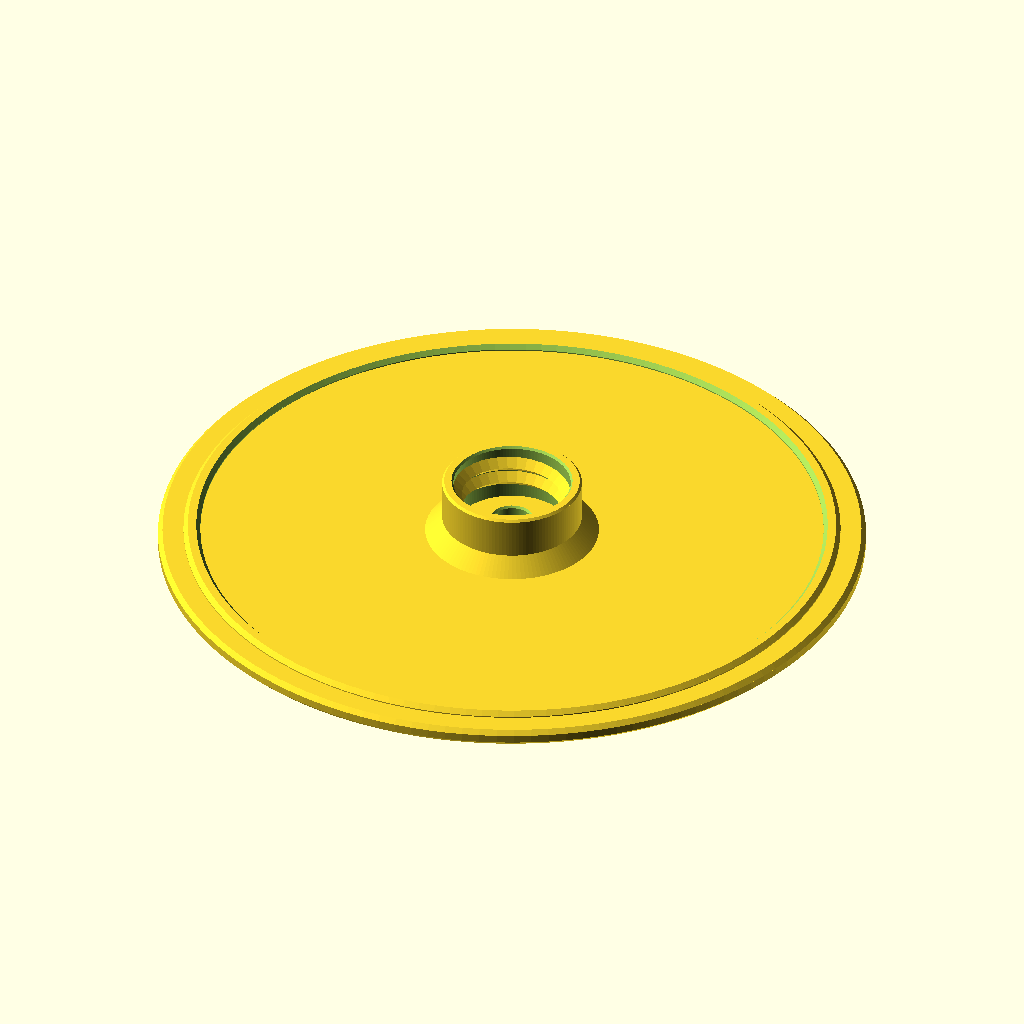
Cell 1: rendered with the file's own defaults.
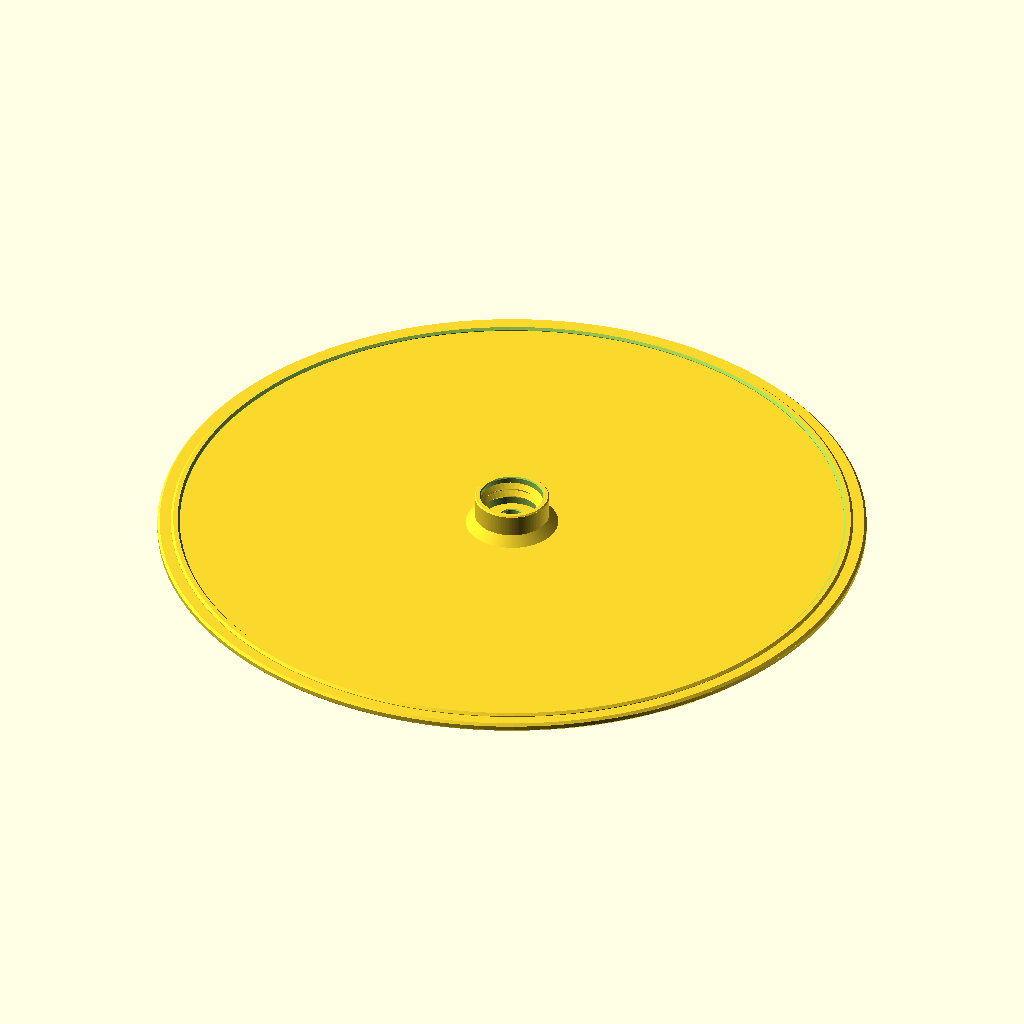
Cell 2: the same model with base_diameter = 220.
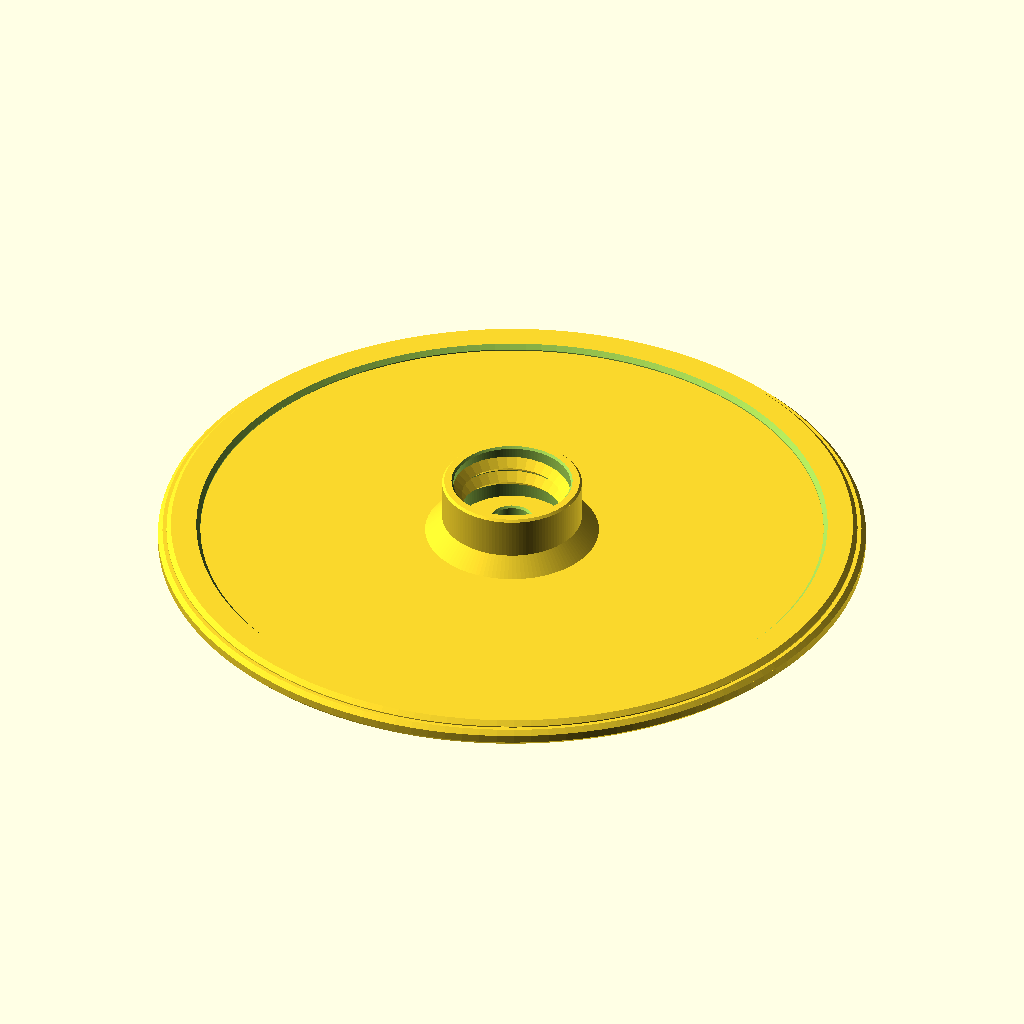
Cell 3 — wall_thickness set to 6, the other parameters unchanged.
The same orthographic view direction (rotation 55°, 0°, 25°; colour scheme Cornfield) for every cell, with the view re-fitted per cell, so scale and position can differ between cells.
The OpenSCAD source (Slug-Trap/Slug-Trap.scad):
// Spanish Slug Trap
// Version: 3.51 (3rd major version)
// Repository: https://github.com/martmaiste/openscad-models/tree/main/Slug-Trap
// License: MIT

$fn = 128;

// --- VIEW OPTIONS ---
view_mode = "lid"; // ["base": Only base, "lid": Only lid, "both": Both side-by-side, "assembled": Assembled, "cut": Assembled Cross-Section]

// --- PARAMETERS ---
base_diameter = 110;     // Outer diameter of the base wall
base_height = 32;        // Total height of side walls
wall_thickness = 3.0;    // Main wall thickness
ferment_cup_dia = 55;    // Central ferment reservobase, ir outer diameter
chamfer_size = 0.8;      // Chamfer size on outer exposed edges
drain_hole_dia = 2.0;    // Diameter of water drainage holes in pellet floor
slope_height = 2.4;      // Height of slope tapering down to ferment wall

// --- THREAD & CENTRAL TUBE PARAMETERS ---
nail_shaft_hole = 7.0;   // 7mm hole for ground nail inside base central tube and lid
thread_pitch = 3.0;      // Thread pitch in mm
thread_depth = 1.5;      // 1.5mm depth gives a symmetric 90-degree tooth angle (45°/45°)
thread_turns_lid = 2.5;  // Thread turns on lid socket
thread_turns_base = 4.5; // Extended thread turns on base tube
clearance = 0.4;         // Total fit clearance on diameter

tube_outer_dia = 17.4;   // Outer diameter of base central tube
tube_wall_thickness = 2.0;

socket_inner_dia = tube_outer_dia + (thread_depth * 2) + clearance; // 20.8 mm
socket_outer_dia = socket_inner_dia + (tube_wall_thickness * 2);    // 24.8 mm
socket_len = (thread_pitch * (thread_turns_lid + 1));               // 10.5 mm

entry_width = 24;        // Width of entrance slots
entry_height = 18;       // Total height of entrance slots
step_height = 8;         // Height of flat door sill above floor to block rain

// --- HELPER MODULES FOR CHAMFERS ---
module chamfered_cylinder(h, d, c = chamfer_size) {
    union() {
        cylinder(h = c, d1 = d - (c * 2), d2 = d);
        translate([0, 0, c])
        cylinder(h = h - (c * 2), d = d);
        translate([0, 0, h - c])
        cylinder(h = c, d1 = d, d2 = d - (c * 2));
    }
}

// Single-edge chamfered cylinder (Chamfered ONLY at z=0 free edge)
module bottom_chamfer_cylinder(h, d, c = chamfer_size) {
    union() {
        cylinder(h = c, d1 = d - (c * 2), d2 = d);
        translate([0, 0, c])
        cylinder(h = h - c, d = d);
    }
}

// Pipe cylinder with chamfers on both the top-outer and top-inner rims
module top_chamfered_pipe(h, d_outer, d_inner, c = chamfer_size) {
    difference() {
        // Outer body with top-outer chamfer
        union() {
            cylinder(h = h - c, d = d_outer);
            translate([0, 0, h - c])
            cylinder(h = c, d1 = d_outer, d2 = d_outer - (c * 2));
        }

        // Inner bore cutout
        translate([0, 0, -1])
        cylinder(h = h + 2, d = d_inner);

        // Top-inner chamfer cutter
        translate([0, 0, h - c])
        cylinder(h = c + 0.1, d1 = d_inner, d2 = d_inner + (c * 2));
    }
}

// Pipe cylinder with chamfers on top-outer, top-inner, bottom-outer, and bottom-inner rims
module fully_chamfered_pipe(h, d_outer, d_inner, c = chamfer_size) {
    difference() {
        // Outer body with top-outer and bottom-outer chamfers
        union() {
            cylinder(h = c, d1 = d_outer - (c * 2), d2 = d_outer);
            translate([0, 0, c])
            cylinder(h = h - (c * 2), d = d_outer);
            translate([0, 0, h - c])
            cylinder(h = c, d1 = d_outer, d2 = d_outer - (c * 2));
        }

        // Inner bore cutout
        translate([0, 0, -1])
        cylinder(h = h + 2, d = d_inner);

        // Bottom-inner chamfer cutter
        translate([0, 0, -0.1])
        cylinder(h = c + 0.1, d1 = d_inner + (c * 2), d2 = d_inner);

        // Top-inner chamfer cutter
        translate([0, 0, h - c])
        cylinder(h = c + 0.1, d1 = d_inner, d2 = d_inner + (c * 2));
    }
}

// --- WATERTIGHT MANIFOLD TRIANGULATED 90-DEGREE THREAD MODULE ---
module sawtooth_thread(r_base, r_tip, pitch, turns) {
    step_deg = 10;
    steps_per_turn = 360 / step_deg;
    total_steps = floor(turns * steps_per_turn);
    fade_steps = steps_per_turn * (30 / 360); // Crisp fade over 30 degrees

    pts = [
        for (i = [0 : total_steps])
            let (
                a = i * step_deg,
                z = (i / steps_per_turn) * pitch,
                taper_raw = (i < fade_steps) ? (i / fade_steps) :
                            (i > total_steps - fade_steps) ? ((total_steps - i) / fade_steps) : 1.0,
                taper = taper_raw * taper_raw * (3 - 2 * taper_raw),
                curr_r_tip = r_base + (r_tip - r_base) * taper
            )
            each [
                [r_base * cos(a), r_base * sin(a), z],               // 3*i + 0: base bottom
                [curr_r_tip * cos(a), curr_r_tip * sin(a), z + pitch/2], // 3*i + 1: tapered tooth tip
                [r_base * cos(a), r_base * sin(a), z + pitch]        // 3*i + 2: base top
            ]
    ];

    faces = concat(
        [
            for (i = [0 : total_steps - 1])
                let (
                    p0 = 3 * i,
                    p1 = 3 * i + 1,
                    p2 = 3 * i + 2,
                    q0 = 3 * (i + 1),
                    q1 = 3 * (i + 1) + 1,
                    q2 = 3 * (i + 1) + 2
                )
                each [
                    [p0, q0, q1], [p0, q1, p1], // Bottom flank
                    [p1, q1, q2], [p1, q2, p2], // Top flank
                    [p2, q2, q0], [p2, q0, p0]  // Back wall
                ]
        ],
        [
            [0, 1, 2],                                                         // Start cap
            [3*total_steps + 0, 3*total_steps + 2, 3*total_steps + 1]          // End cap
        ]
    );

    polyhedron(points = pts, faces = faces, convexity = 10);
}

module support_free_door_2d() {
    rect_h = entry_height - (entry_width / 2);
    union() {
        translate([-entry_width / 2, 0])
        square([entry_width, rect_h]);

        translate([0, rect_h])
        polygon(points = [
            [-entry_width / 2, 0],
            [entry_width / 2, 0],
            [0, entry_width / 2]
        ]);
    }
}

module main_base() {
    inner_base_wall_dia = base_diameter - (wall_thickness * 2);
    ferment_inner_dia = ferment_cup_dia - (wall_thickness * 2);

    r_in = ferment_cup_dia / 2;
    r_out = inner_base_wall_dia / 2;
    drain_radius = (ferment_cup_dia / 2 + 2.0) + (drain_hole_dia / 2) + 0.1;

    thread_offset_deg_base = 90;
    total_thread_span = (thread_turns_base + 1) * thread_pitch;

    difference() {
        union() {

            // 2. Sloped Floor Wedge in Pellet Trough
            rotate_extrude()
            polygon(points = [
                [r_in, wall_thickness],
                [r_out, wall_thickness],
                [r_out, wall_thickness + slope_height]
            ]);

            // 3. Main Outer Wall (Both bottom-inner and top-inner chamfers)
            difference() {
                chamfered_cylinder(h = base_height, d = base_diameter, c = chamfer_size);
                translate([0, 0, wall_thickness])
                union() {
                    // Bottom-inner chamfer
                    cylinder(h = chamfer_size + 0.1, d1 = inner_base_wall_dia - (chamfer_size * 2), d2 = inner_base_wall_dia);

                    // Main cutout body
                    translate([0, 0, chamfer_size])
                    cylinder(h = base_height - wall_thickness - chamfer_size * 2, d = inner_base_wall_dia);

                    // Top-inner chamfer
                    translate([0, 0, base_height - wall_thickness - chamfer_size])
                    cylinder(h = chamfer_size + 0.1, d1 = inner_base_wall_dia, d2 = inner_base_wall_dia + (chamfer_size * 2));
                }
            }

            // 4. Ferment Reservoir Outer Wall with reinforcing support collars (inside and outside)
            translate([0, 0, wall_thickness])
            difference() {
                union() {
                    // Main pipe body with top-outer chamfer
                    c_size = chamfer_size;
                    h_pipe = base_height - wall_thickness;
                    cylinder(h = h_pipe - c_size, d = ferment_cup_dia);
                    translate([0, 0, h_pipe - c_size])
                    cylinder(h = c_size, d1 = ferment_cup_dia, d2 = ferment_cup_dia - (c_size * 2));

                    // Bottom-outer reinforcing flare
                    flare_h = 2.0;
                    cylinder(h = flare_h, d1 = ferment_cup_dia + (flare_h * 2), d2 = ferment_cup_dia);
                }

                // Straight inner bore cutout (from Z = flare_h to the top)
                flare_h = 2.0;
                translate([0, 0, flare_h])
                cylinder(h = base_height - wall_thickness - flare_h + 1, d = ferment_inner_dia);

                // Bottom-inner reinforcing flare cutout (tapered cone to leave a solid inner support shoulder)
                translate([0, 0, -1])
                cylinder(h = flare_h + 1.1, d1 = ferment_inner_dia - (flare_h * 2), d2 = ferment_inner_dia);

                // Top-inner chamfer cutter
                c_size = chamfer_size;
                h_pipe = base_height - wall_thickness;
                translate([0, 0, h_pipe - c_size])
                cylinder(h = c_size + 0.1, d1 = ferment_inner_dia, d2 = ferment_inner_dia + (c_size * 2));
            }

            // 5. Central Nail Tube Structure (With bottom and top, inner and outer chamfers)
            fully_chamfered_pipe(
                h = base_height,
                d_outer = tube_outer_dia,
                d_inner = nail_shaft_hole
            );

            // 6. Solid reinforcing collar flare around the base of the central tube
            flare_h = 2.0;
            translate([0, 0, wall_thickness])
            cylinder(h = flare_h, d1 = tube_outer_dia + (flare_h * 2), d2 = tube_outer_dia);

            // 7. Male 90-Degree Threads (inside the union so CSG subtraction cuts through the central hole)
            // r_base buried 0.1mm into the tube wall: with r_base exactly at the tube radius the
            // thread back wall lies on the tube's 128-gon surface (vertices coincide), which is a
            // boolean degeneracy that leaves non-manifold slivers in the export.
            translate([0, 0, base_height - total_thread_span])
            sawtooth_thread(
                r_base = (tube_outer_dia / 2) - 0.1,
                r_tip = (tube_outer_dia / 2) + thread_depth,
                pitch = thread_pitch,
                turns = thread_turns_base - (thread_offset_deg_base / 360)
            );
        }

        // SUBTRACTIONS FROM THE BASE
        // A. Entrance doors (ONLY through outer perimeter wall)
        for (a = [0, 45, 90, 135, 180, 225, 270, 315]) {
            rotate([0, 0, a])
            translate([base_diameter / 2 - wall_thickness * 2, 0, wall_thickness + step_height])
            rotate([0, 90, 0])
            rotate([0, 0, 90])
            linear_extrude(height = wall_thickness * 4)
            support_free_door_2d();
        }

        // B. Aroma release slots (ONLY on ferment cup wall)
        for (a = [0 : 22.5 : 337.5]) {
            rotate([0, 0, a])
            translate([ferment_cup_dia / 2, 0, base_height - 6])
            rotate([0, 90, 0])
            cylinder(h = wall_thickness * 3, d = 3.5, center = true);
        }

        // C. Drainage holes through pellet trough floor next to ferment compartment (With top & bottom chamfers)
        chamfer_drain = 0.6;
        for (a = [22.5 : 45 : 337.5]) {
            rotate([0, 0, a])
            translate([drain_radius, 0, 0]) {
                // Through-hole
                translate([0, 0, -1])
                cylinder(h = wall_thickness + slope_height + 2, d = drain_hole_dia);

                // Bottom chamfer (Z = 0)
                translate([0, 0, -0.1])
                cylinder(h = chamfer_drain + 0.1, d1 = drain_hole_dia + (chamfer_drain * 2), d2 = drain_hole_dia);

                // Top chamfer (Z = z_top)
                z_top = wall_thickness + ((drain_radius - r_in) / (r_out - r_in)) * slope_height;
                translate([0, 0, z_top - chamfer_drain + 0.05])
                cylinder(h = chamfer_drain + 0.1, d1 = drain_hole_dia, d2 = drain_hole_dia + (chamfer_drain * 2));
            }
        }

        // D. Ground-facing chamfer on bottom nail hole at Z = 0
        translate([0, 0, -0.1])
        cylinder(h = chamfer_size + 0.1, d1 = nail_shaft_hole + (chamfer_size * 2), d2 = nail_shaft_hole);

        // E. Through-hole for nail shaft through the bottom floor plate and central tube
        translate([0, 0, -1])
        cylinder(h = base_height + 2, d = nail_shaft_hole);

        // F. Counterbore at the top of the central tube to receive the lid's drip-guide lip
        // 45-degree transition cone below the counterbore removes the flat shelf inside the hole,
        // so the slicer prints a self-supporting slope instead of a thin horizontal layer.
        // The cone (z 28.7..29.5) sits below the lip's engagement zone (z 29.5..32), so lid fit is unchanged.
        cb_depth = 2.5;
        cb_dia = nail_shaft_hole + 1.6;
        taper_h = (cb_dia - nail_shaft_hole) / 2; // 45-degree self-supporting angle
        translate([0, 0, base_height - cb_depth])
        union() {
            // Straight counterbore upper section
            cylinder(h = cb_depth + 0.1, d = cb_dia);
            // 45-degree self-supporting transition cone below counterbore
            translate([0, 0, -taper_h])
            cylinder(h = taper_h + 0.01, d1 = nail_shaft_hole, d2 = cb_dia);
        }
    }
}

module rain_roof() {
    lid_inner_dia = base_diameter + clearance;
    lid_lip_height = 1;

    difference() {
        union() {
            // Main Chamfered Roof Shield Plate
            chamfered_cylinder(h = 3, d = lid_inner_dia + 15, c = chamfer_size);

            // Outer Lip
            translate([0, 0, -lid_lip_height])
            difference() {
                bottom_chamfer_cylinder(h = lid_lip_height, d = lid_inner_dia + (wall_thickness * 2), c = chamfer_size);
                translate([0, 0, -1])
                cylinder(h = lid_lip_height + 2, d = lid_inner_dia);
                translate([0, 0, -0.1])
                cylinder(h = chamfer_size + 0.1, d1 = lid_inner_dia + (chamfer_size * 2), d2 = lid_inner_dia);
            }

            // Downward Hollow Socket with reinforcing support collar (flared outside joint)
            translate([0, 0, -socket_len])
            difference() {
                union() {
                    // Bottom-outer chamfer at the tip of the socket (local Z = 0)
                    c_size = chamfer_size / 2;
                    cylinder(h = c_size, d1 = socket_outer_dia - (c_size * 2), d2 = socket_outer_dia);

                    // Main socket cylinder body
                    translate([0, 0, c_size])
                    cylinder(h = socket_len - c_size, d = socket_outer_dia);

                    // Solid reinforcing collar (flares outwards from socket_outer_dia to meet the lid)
                    flare_h = 3.0;
                    translate([0, 0, socket_len - flare_h])
                    cylinder(h = flare_h, d1 = socket_outer_dia, d2 = socket_outer_dia + (flare_h * 2));
                }

                // Hollow inner bore cutout
                translate([0, 0, -1])
                cylinder(h = socket_len + 2, d = socket_inner_dia);

                // Bottom-inner chamfer at the tip of the socket (local Z = 0)
                c_size = chamfer_size / 2;
                translate([0, 0, -0.1])
                cylinder(h = c_size + 0.1, d1 = socket_inner_dia + (c_size * 2), d2 = socket_inner_dia);
            }

            // Female 90-Degree Threads starting 50 degrees above the socket tip
            // Female Threads
            // r_base buried 0.1mm outward into the socket wall (same degeneracy as the base:
            // a back wall exactly on the socket inner surface produced non-manifold edges in the export).
            thread_offset_deg = 50;
            translate([0, 0, -socket_len + (thread_offset_deg / 360) * thread_pitch])
            rotate([0, 0, thread_offset_deg])
            sawtooth_thread(
                r_base = socket_inner_dia / 2 + 0.1,
                r_tip = (socket_inner_dia / 2) - thread_depth,
                pitch = thread_pitch,
                turns = thread_turns_lid - (thread_offset_deg / 360)
            );

            // Downward drip-guide lip (fits inside base's central counterbore to guide water)
            translate([0, 0, -2.5])
            cylinder(h = 2.5, d1 = nail_shaft_hole + 0.6, d2 = nail_shaft_hole + 1.2);
        }

        // Through-hole for ground nail shaft
        translate([0, 0, -socket_len - 2])
        cylinder(h = socket_len + 10, d = nail_shaft_hole);

        // Chamfer on the nail hole at the drip-guide lip tip (local Z = -2.5)
        translate([0, 0, -2.5 - 0.1])
        cylinder(h = (chamfer_size / 2) + 0.1, d1 = nail_shaft_hole + chamfer_size, d2 = nail_shaft_hole);

        // Chamfer on the sky-facing top surface (Local Z=3 plane)
        translate([0, 0, 3 - chamfer_size])
        cylinder(h = chamfer_size + 0.1, d1 = nail_shaft_hole, d2 = nail_shaft_hole + (chamfer_size * 2));
    }
}

// --- RENDER LOGIC ---
module cross_section_cut() {
    difference() {
        children();
        // Cut away Y < 0 half to expose internal cross-section
        translate([-200, -400, -100])
        cube([400, 400, 200]);
    }
}

if (view_mode == "base") {
    main_base();
} else if (view_mode == "lid") {
    // Oriented flat on the print bed
    translate([0, 0, 3])
    rotate([180, 0, 0])
    rain_roof();
} else if (view_mode == "both") {
    // Both side-by-side on the print bed, 5 mm apart
    both_gap = 5;
    lid_plate_dia = base_diameter + clearance + 16; // Matches rain_roof roof plate diameter
    main_base();
    translate([(base_diameter + lid_plate_dia) / 2 + both_gap, 0, 3])
    rotate([180, 0, 0])
    rain_roof();
} else if (view_mode == "assembled") {
    main_base();
    translate([0, 0, base_height])
    rain_roof();
} else if (view_mode == "cut") {
    cross_section_cut() {
        main_base();
        translate([0, 0, base_height])
        rain_roof();
    }
}
Parameter table extracted from the source (name, type, default, range or options):
view_mode: string, default "lid"
base_diameter: number, default 110
base_height: number, default 32
wall_thickness: number, default 3
ferment_cup_dia: number, default 55
chamfer_size: number, default 0.8
drain_hole_dia: number, default 2
slope_height: number, default 2.4
nail_shaft_hole: number, default 7
thread_pitch: number, default 3
thread_depth: number, default 1.5
thread_turns_lid: number, default 2.5
thread_turns_base: number, default 4.5
clearance: number, default 0.4
tube_outer_dia: number, default 17.4
tube_wall_thickness: number, default 2
entry_width: number, default 24
entry_height: number, default 18
step_height: number, default 8
